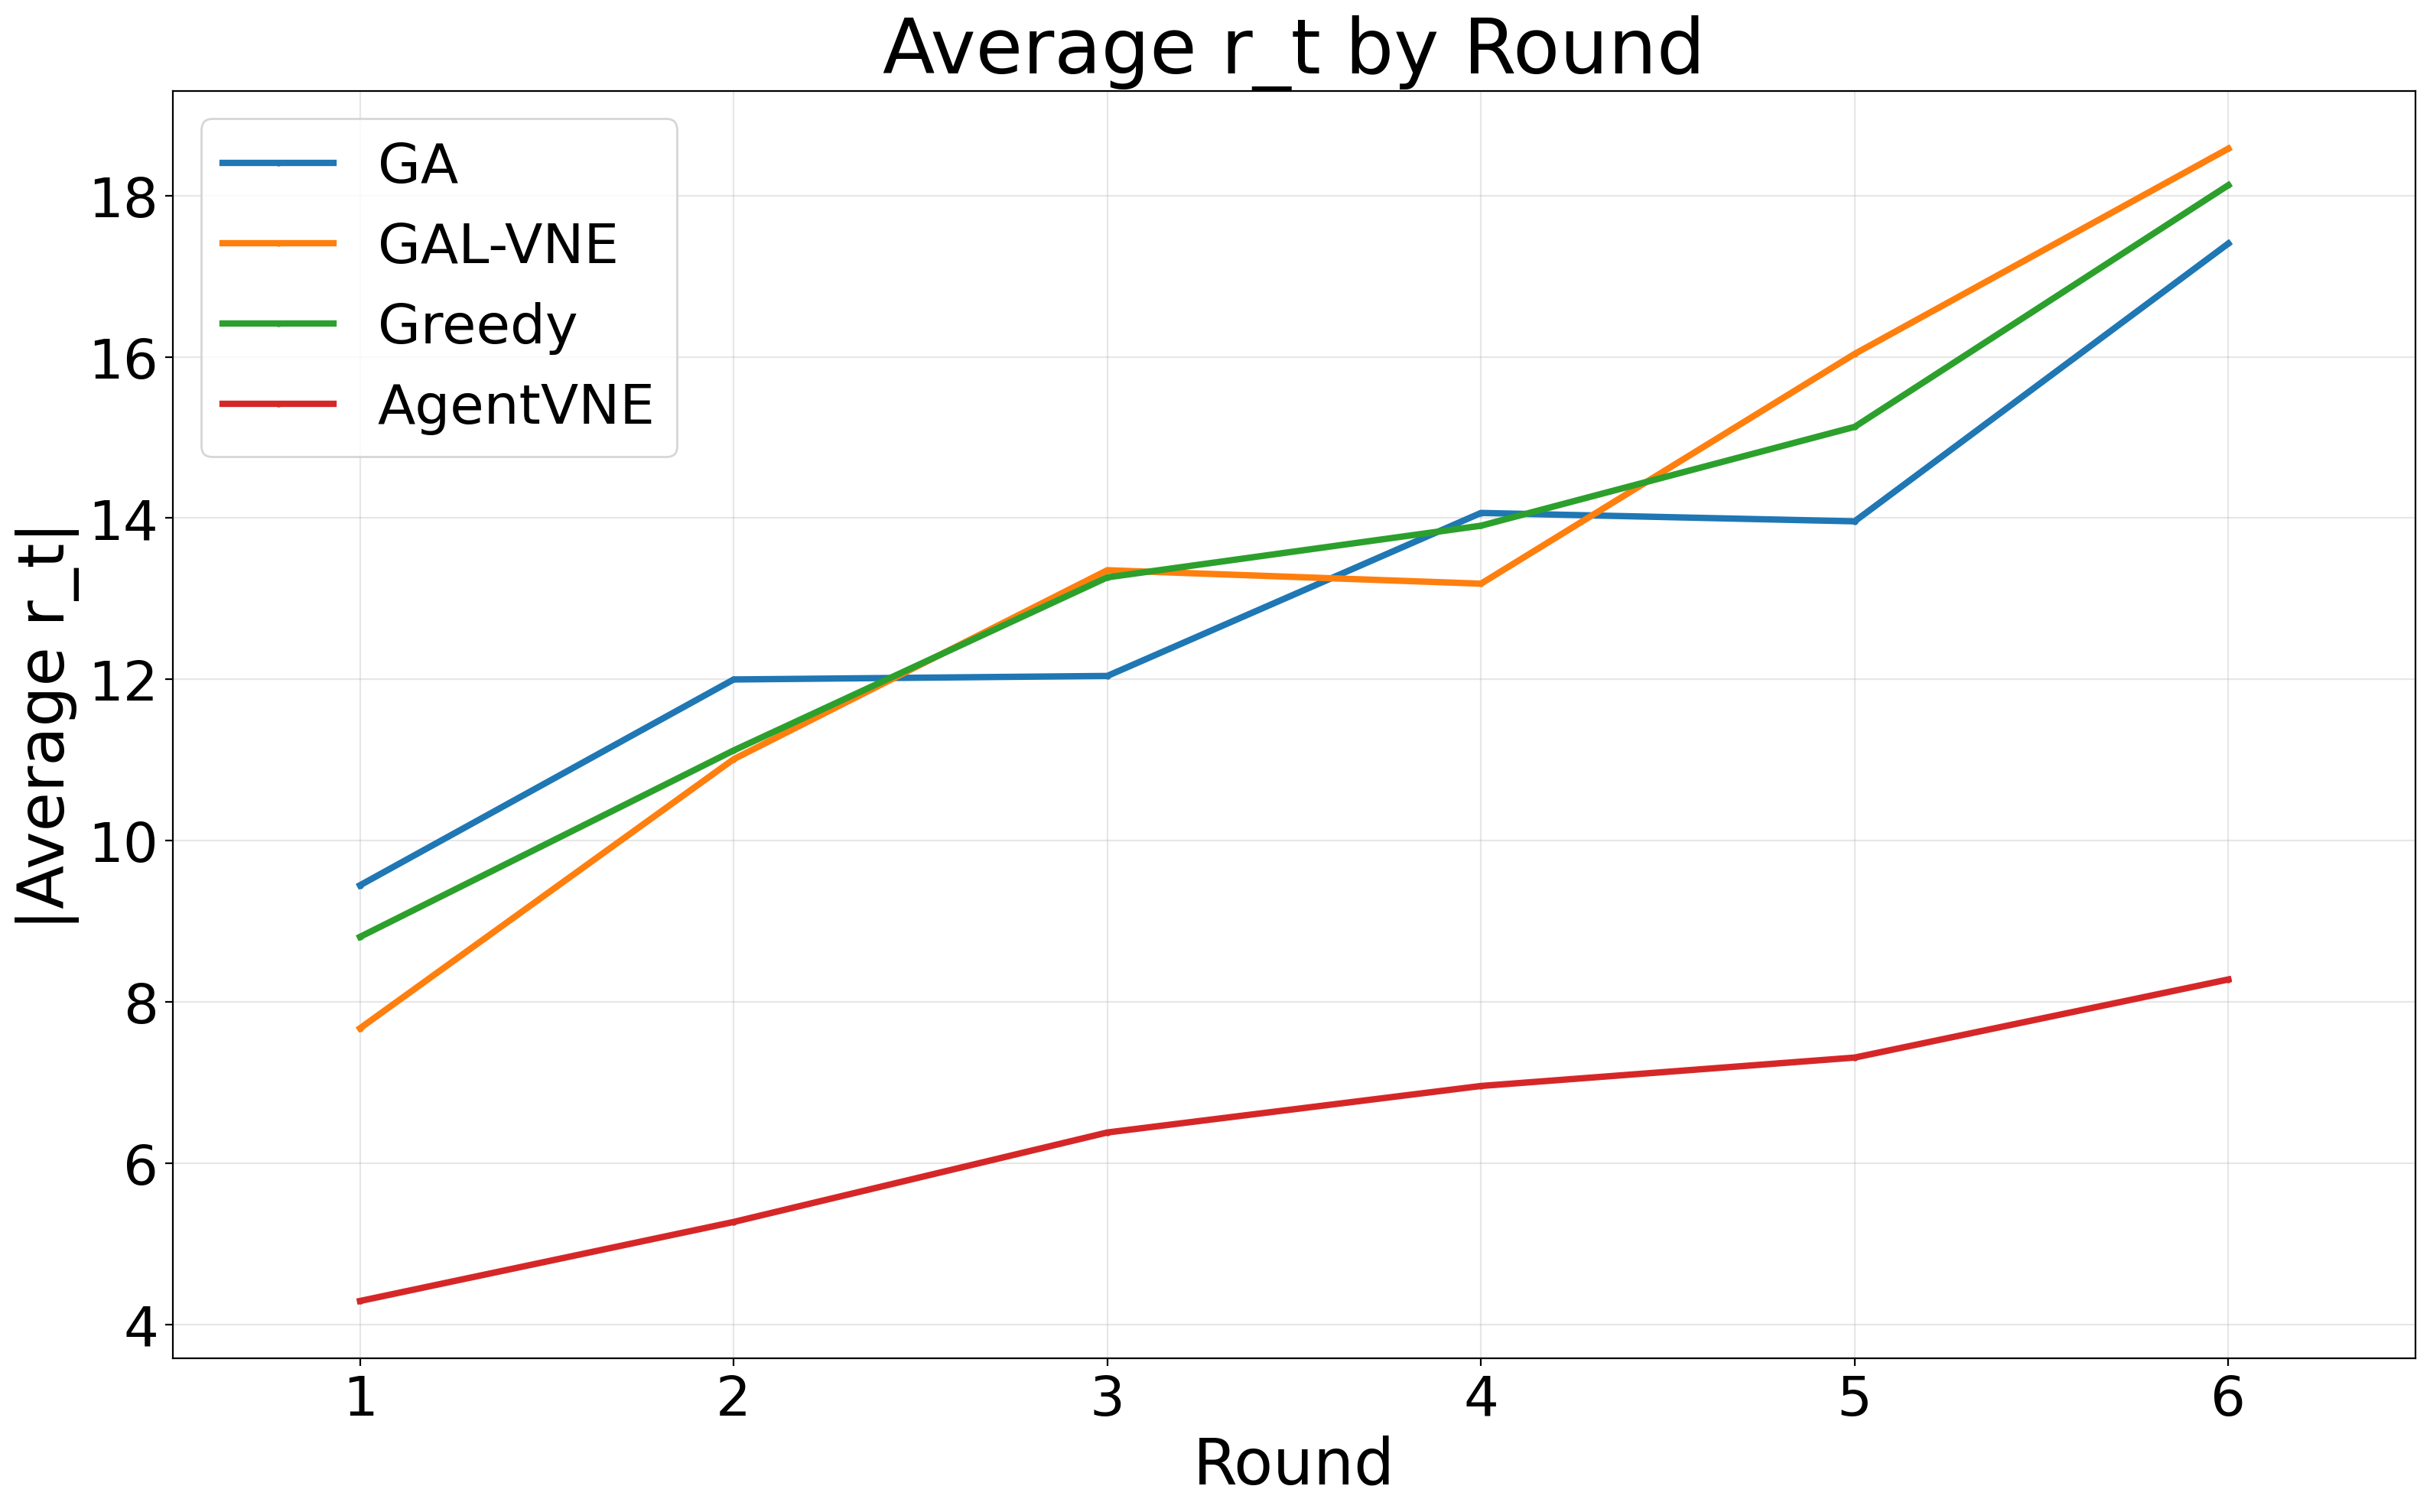

The file beside this chart, header and first rows:
Round, finetuned, ga, gal-vne, greedy, pretrain
1, -4.292, -9.447, -7.673, -8.807, -4.162
2, -5.272, -12, -11.01, -11.12, -5.418
3, -6.382, -12.04, -13.35, -13.27, -6.394
4, -6.958, -14.06, -13.19, -13.91, -6.612
5, -7.31, -13.96, -16.04, -15.13, -7.319
6, -8.279, -17.4, -18.58, -18.13, -7.851
